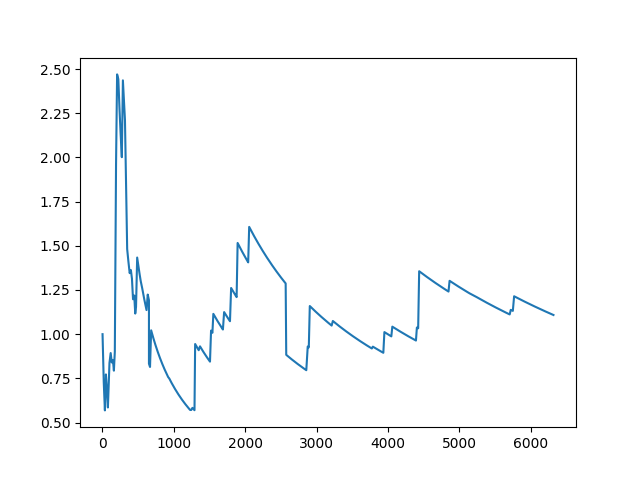

The table this chart was drawn from, first rows:
1, 1, 1.0
2, 2, 1.0
2, 2, 1.0
3, 3, 1.0
3, 3, 1.0
4, 4, 1.0
5, 5, 1.0
5, 5, 1.0
6, 6, 1.0
7, 7, 1.0
7, 7, 1.0
8, 8, 1.0
9, 9, 1.0
10, 9.108, 0.9108
11, 9.338, 0.8489
12, 9.376, 0.7813
13, 9.549, 0.7345
14, 9.574, 0.6839
15, 9.894, 0.6596
16, 11.26, 0.7035
16, 11.26, 0.7035
17, 11.26, 0.6621
17, 11.26, 0.6621
18, 11.49, 0.6381
17, 11.49, 0.6756
18, 13.09, 0.7272
19, 13.29, 0.6994
20, 17.42, 0.8711
21, 17.42, 0.8296
22, 17.64, 0.8017
22, 17.64, 0.8017
23, 17.72, 0.7705
22, 17.64, 0.8017
22, 17.64, 0.8017
23, 17.64, 0.7669
24, 17.64, 0.7349
25, 17.64, 0.7055
26, 17.72, 0.6816
27, 17.72, 0.6563
27, 18.3, 0.6777
27, 18.3, 0.6777
28, 18.3, 0.6535
29, 18.41, 0.6347
29, 18.41, 0.6347
30, 18.6, 0.6199
30, 18.6, 0.6199
31, 19.34, 0.6237
32, 19.34, 0.6042
32, 19.34, 0.6042
33, 19.34, 0.5859
34, 19.34, 0.5687
35, 19.34, 0.5524
36, 19.34, 0.5371
37, 22.26, 0.6015
37, 22.26, 0.6015
37, 22.26, 0.6015
38, 22.26, 0.5857
39, 23.54, 0.6036
40, 30.36, 0.7589
41, 30.36, 0.7404
41, 30.36, 0.7404
... 9,939 more rows
